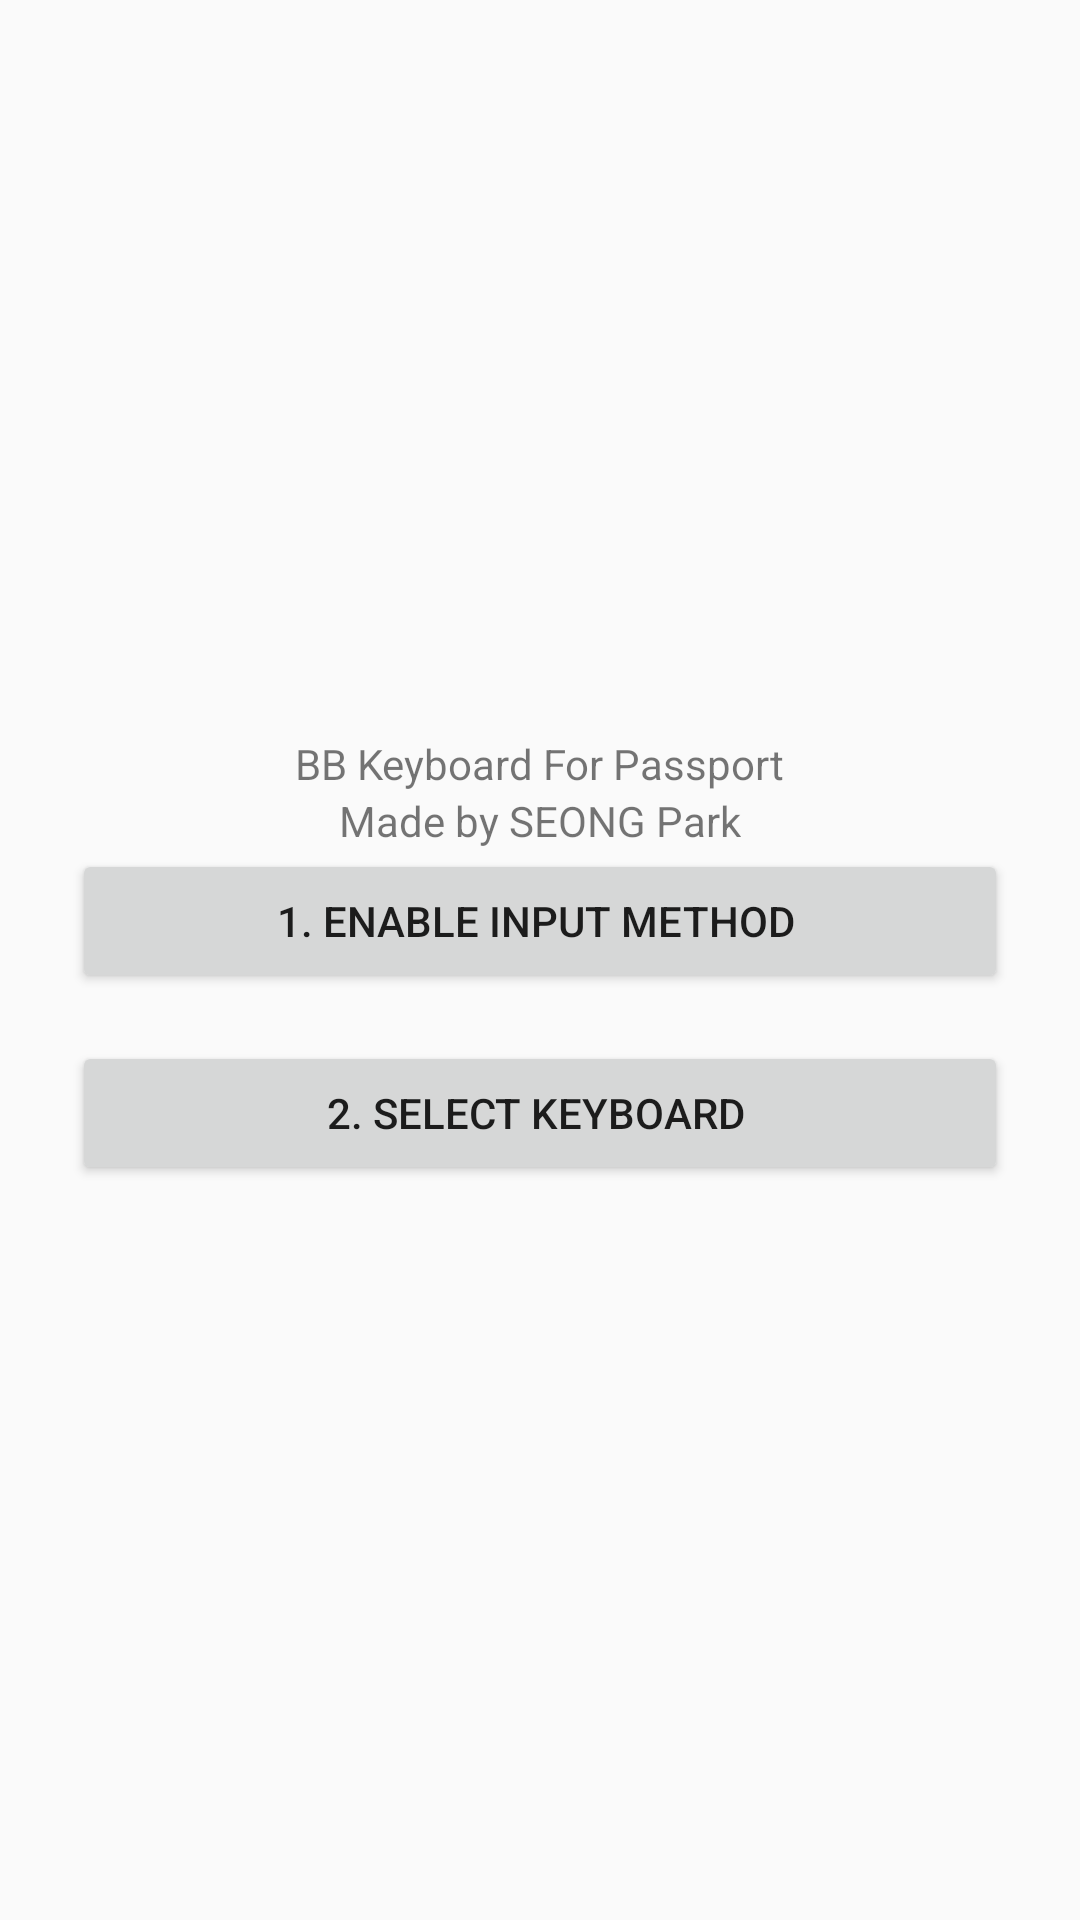

Android layout source for this screen:
<!-- AndroidManifest.xml: application theme Theme.AppCompat.Light.NoActionBar -->
<!-- res/layout/activity_main.xml -->
<?xml version="1.0" encoding="utf-8"?>
<LinearLayout xmlns:android="http://schemas.android.com/apk/res/android"
    android:layout_width="match_parent"
    android:layout_height="match_parent"
    android:orientation="vertical"
    android:gravity="center"
    android:padding="24dp">

    <TextView
        android:id="@+id/textView"
        android:layout_width="wrap_content"
        android:layout_height="wrap_content"
        android:text="BB Keyboard For Passport" />

    <TextView
        android:id="@+id/textView2"
        android:layout_width="wrap_content"
        android:layout_height="wrap_content"
        android:text="Made by SEONG Park" />

    <Button
        android:id="@+id/btnEnableIme"
        android:layout_width="match_parent"
        android:layout_height="wrap_content"
        android:text="1. Enable Input Method " />

    <Button
        android:id="@+id/btnSelectIme"
        android:layout_width="match_parent"
        android:layout_height="wrap_content"
        android:layout_marginTop="16dp"
        android:text="2. Select Keyboard " />

</LinearLayout>
<!-- resources referenced by this layout -->
<resources>

</resources>
